Run: headless pygame with SDL's dummy video driver; simulated clock (each Clock.tick advances the game by its frame time, no real sleeping); random seed 0; keys injected as events and as key.get_pressed() state; no mouse input.
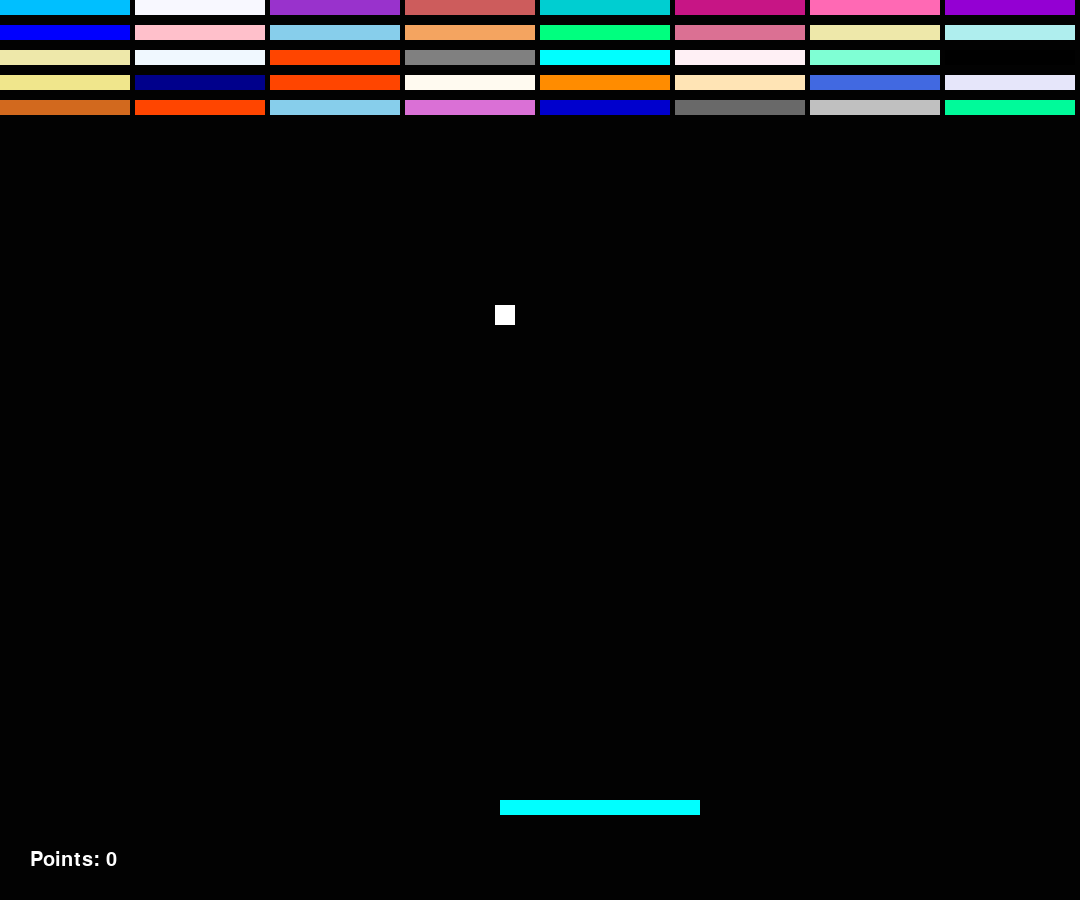
Frame 1 of 3 · flips 1–60 · no input
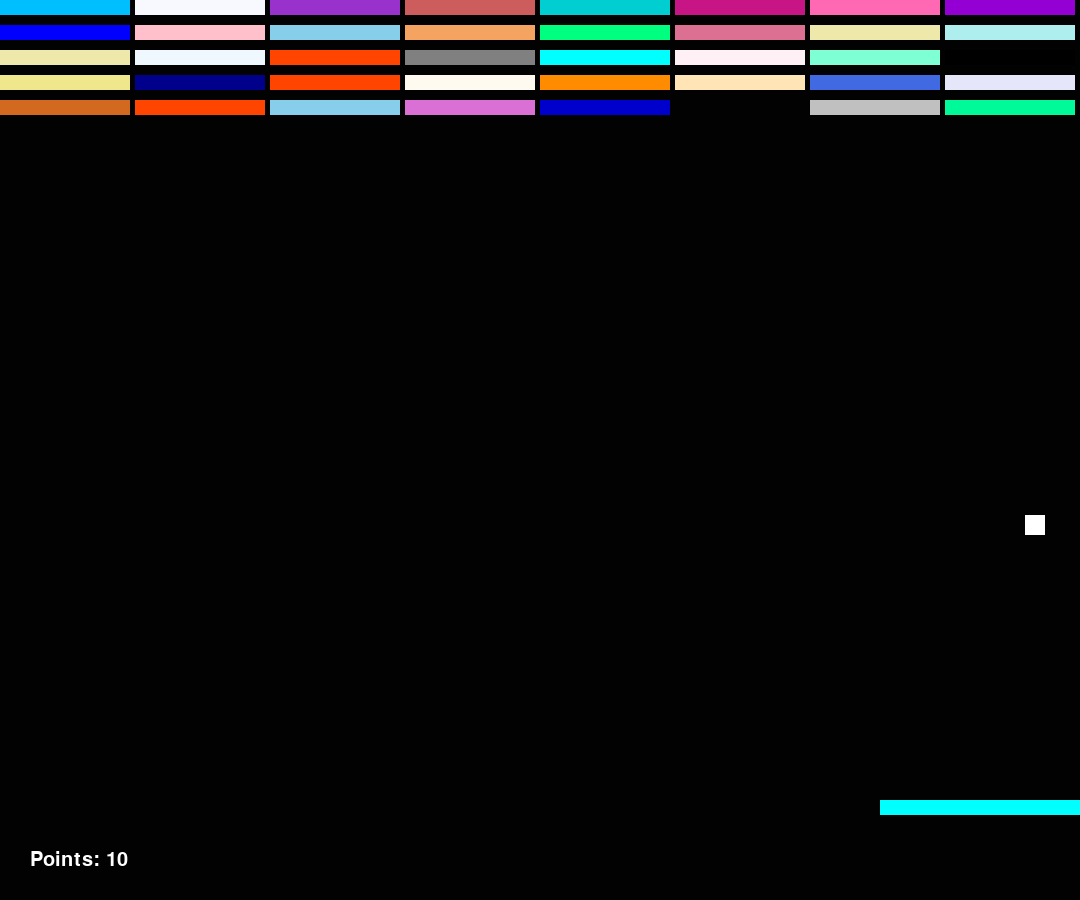
Frame 2 of 3 · flips 61–180 · tapped SPACE, RETURN · held RIGHT (→), D
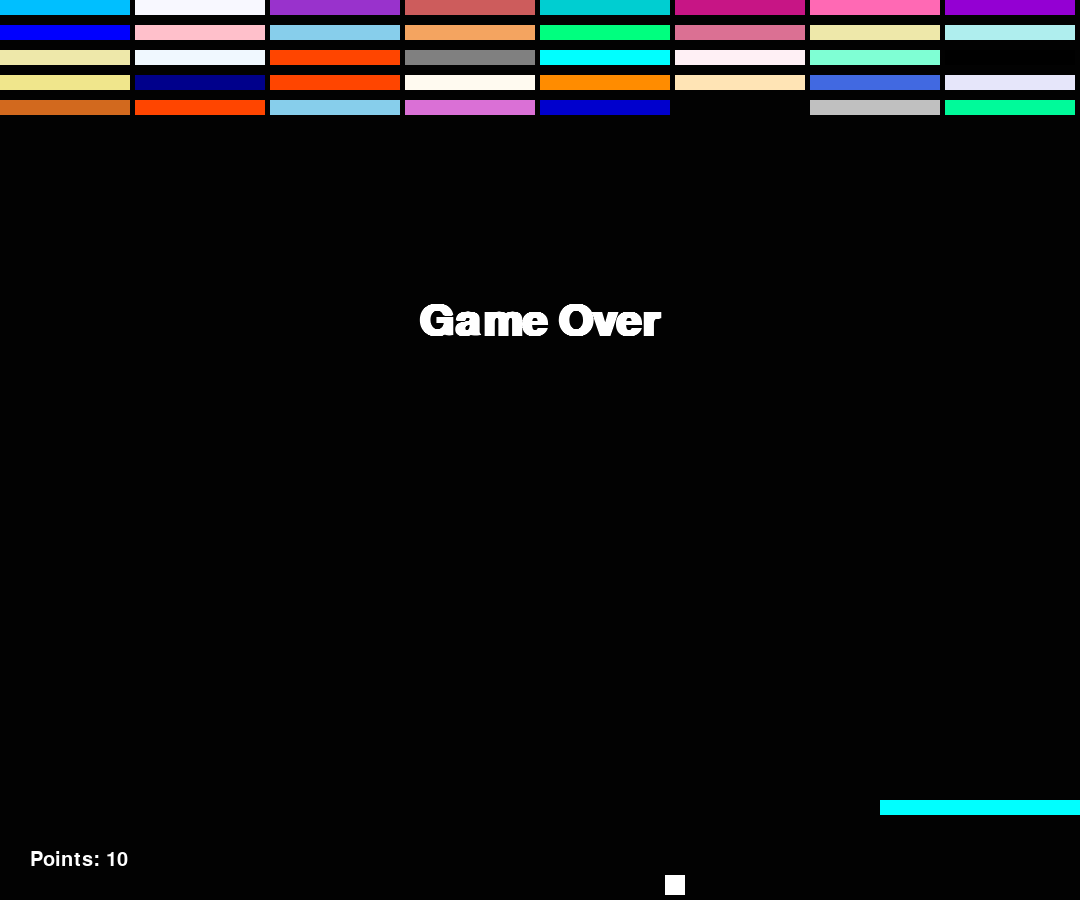
Frame 3 of 3 · flips 181–300 · held DOWN (↓), S (game ended)

The pygame program that drew these frames:

import pygame
import random
import time

# start
pygame.init()

tamanho_tela = (1080, 900)
tela = pygame.display.set_mode(tamanho_tela)
titulo = pygame.display.set_caption("Quebra Tijolo")


qtde_blocos_linhas = 8
qtde_linhas_blocos = 5
blocos = qtde_blocos_linhas * qtde_linhas_blocos

tamanho_bola = 20
bola = pygame.Rect(200, 600, tamanho_bola, tamanho_bola)
tamanho_player = 200
player = pygame.Rect(500, 800, tamanho_player, 15)

fim_jogo = False
pontos = 0
movimento_bola = [5, -5]


# criando funções

def movimentar_player():
    teclas = pygame.key.get_pressed()

    if teclas[pygame.K_RIGHT]:
        player.x = player.x + 5

    if teclas[pygame.K_LEFT]:
        player.x = player.x - 5

    if player.x < 0:
        player.x = 0

    if player.x >= tamanho_tela[0] - tamanho_player:
        player.x = tamanho_tela[0] - tamanho_player


def movimentar_bola(bola):
    global fim_jogo
    global pontos
    movimento = movimento_bola

    bola.x = bola.x + movimento[0]
    bola.y = bola.y + movimento[1]

    if bola.x <= 0:
        movimento[0] = - movimento[0]

    if bola.y <= 0:
        movimento[1] = - movimento[1]

    if bola.x + tamanho_bola >= tamanho_tela[0]:
        movimento[0] = - movimento[0]

    
        
    if bola.y + tamanho_bola >= tamanho_tela[1]:
        tela_gameover()
        time.sleep(3)
        fim_jogo = True

    if player.colliderect(bola) and movimento[1] > 0:
            movimento[1] = - movimento[1]
            centro_bola = bola.centerx
            centro_player = player.centerx

            diferenca = centro_bola - centro_player
            movimento[0] = round(diferenca / 15)
            bola.bottom = player.top
    
    for bloco, cor in blocos:
        if bloco.colliderect(bola):
            blocos.remove((bloco, cor))
            movimento[1] = - movimento[1]
            pontos += 10
            break

    return movimento

def atualizar_pontuacao(pontos):
    fonte = pygame.font.Font(None, 30)
    text = fonte.render(f"Points: {pontos}", 1, cores["Branco"])
    tela.blit(text, (30, 850))


def tela_gameover():
    fonte = pygame.font.SysFont("arial", 65, bold=True)
    text = fonte.render("Game Over", True, cores["Branco"])
    x = (tamanho_tela[0] - text.get_width()) / 2
    y = 300
    tela.blit(text,(x,y))
    pygame.display.flip()





# desenhos


def criar_blocos(qtde_blocos_linhas, qtde_linhas_blocos):
    largura_tela = tamanho_tela[0]
    altura_tela = tamanho_tela[1]

    distancia_entre_x = 5
    largura_bloco = largura_tela / qtde_blocos_linhas - distancia_entre_x
    altura_bloco = 15
    blocos = []
    distancia_entre_y = altura_bloco + 10

    for y in range(qtde_linhas_blocos):
        for i in range(qtde_blocos_linhas):

            bloco = pygame.Rect(i * (largura_bloco + distancia_entre_x), y * distancia_entre_y, largura_bloco, altura_bloco)
            cor = cores_bloco()
            blocos.append((bloco, cor))
    
    return blocos

def cores_bloco():
    cor = [
        # Vermelhos
        (255, 0, 0), (220, 20, 60), (178, 34, 34),
        (255, 69, 0), (255, 99, 71), (205, 92, 92),
        (240, 128, 128), (250, 128, 114),

        # Laranjas
        (255, 165, 0), (255, 140, 0), (255, 127, 80),
        (255, 160, 122), (255, 69, 0), (210, 105, 30),

        # Amarelos
        (255, 255, 0), (255, 215, 0), (255, 223, 0),
        (238, 232, 170), (240, 230, 140), (255, 250, 205),

        # Verdes
        (0, 255, 0), (0, 128, 0), (34, 139, 34),
        (50, 205, 50), (124, 252, 0), (127, 255, 0),
        (0, 250, 154), (0, 255, 127), (144, 238, 144),
        (152, 251, 152), (46, 139, 87), (85, 107, 47),

        # Cianos
        (0, 255, 255), (0, 206, 209), (64, 224, 208),
        (72, 209, 204), (175, 238, 238), (127, 255, 212),

        # Azuis
        (0, 0, 255), (0, 0, 139), (0, 0, 205),
        (30, 144, 255), (65, 105, 225), (70, 130, 180),
        (100, 149, 237), (135, 206, 235), (135, 206, 250),
        (173, 216, 230), (25, 25, 112), (0, 191, 255),

        # Roxos
        (128, 0, 128), (148, 0, 211), (138, 43, 226),
        (153, 50, 204), (186, 85, 211), (218, 112, 214),
        (221, 160, 221), (238, 130, 238), (255, 0, 255),
        (147, 112, 219), (230, 230, 250),

        # Rosas
        (255, 192, 203), (255, 105, 180), (255, 20, 147),
        (219, 112, 147), (199, 21, 133), (255, 182, 193),
        (255, 228, 225), (255, 240, 245),

        # Marrons
        (139, 69, 19), (160, 82, 45), (210, 105, 30),
        (205, 133, 63), (222, 184, 135), (244, 164, 96),
        (188, 143, 143), (101, 67, 33),

        # Cinzas e neutros
        (0, 0, 0), (105, 105, 105), (128, 128, 128),
        (169, 169, 169), (192, 192, 192), (211, 211, 211),
        (220, 220, 220), (245, 245, 245), (255, 255, 255),

        # Tons especiais
        (255, 250, 205), (255, 228, 181), (255, 218, 185),
        (250, 235, 215), (127, 255, 212), (189, 183, 107),
        (176, 224, 230), (255, 250, 240), (240, 255, 240),
        (245, 255, 250), (240, 248, 255), (248, 248, 255)
    ]

    return random.choice(cor)    

cores = {
    "Branco": (255,255,255),
    "Ciano": (0,255,255),
    "Rosa": (255,192,203),
    "Preto": (2,2,2)
}



def desenhar_inicio_jogo():
    tela.fill(cores["Preto"])
    pygame.draw.rect(tela, cores["Ciano"], player)
    pygame.draw.rect(tela, cores["Branco"], bola)

def desenhar_blocos(blocos):
    for bloco, cor in blocos:
        pygame.draw.rect(tela, cor, bloco)



blocos = criar_blocos(qtde_blocos_linhas, qtde_linhas_blocos)



# loop
while not fim_jogo:
    desenhar_inicio_jogo()
    desenhar_blocos(blocos)
    for evento in pygame.event.get():
        if evento.type == pygame.QUIT:
            fim_jogo = True

    atualizar_pontuacao(pontos)
    movimentar_player()

    if not blocos:
        blocos = criar_blocos(qtde_blocos_linhas, qtde_linhas_blocos)


    movimento_bola = movimentar_bola(bola)

    pygame.time.wait(1)
    pygame.display.flip()
pygame.quit()
